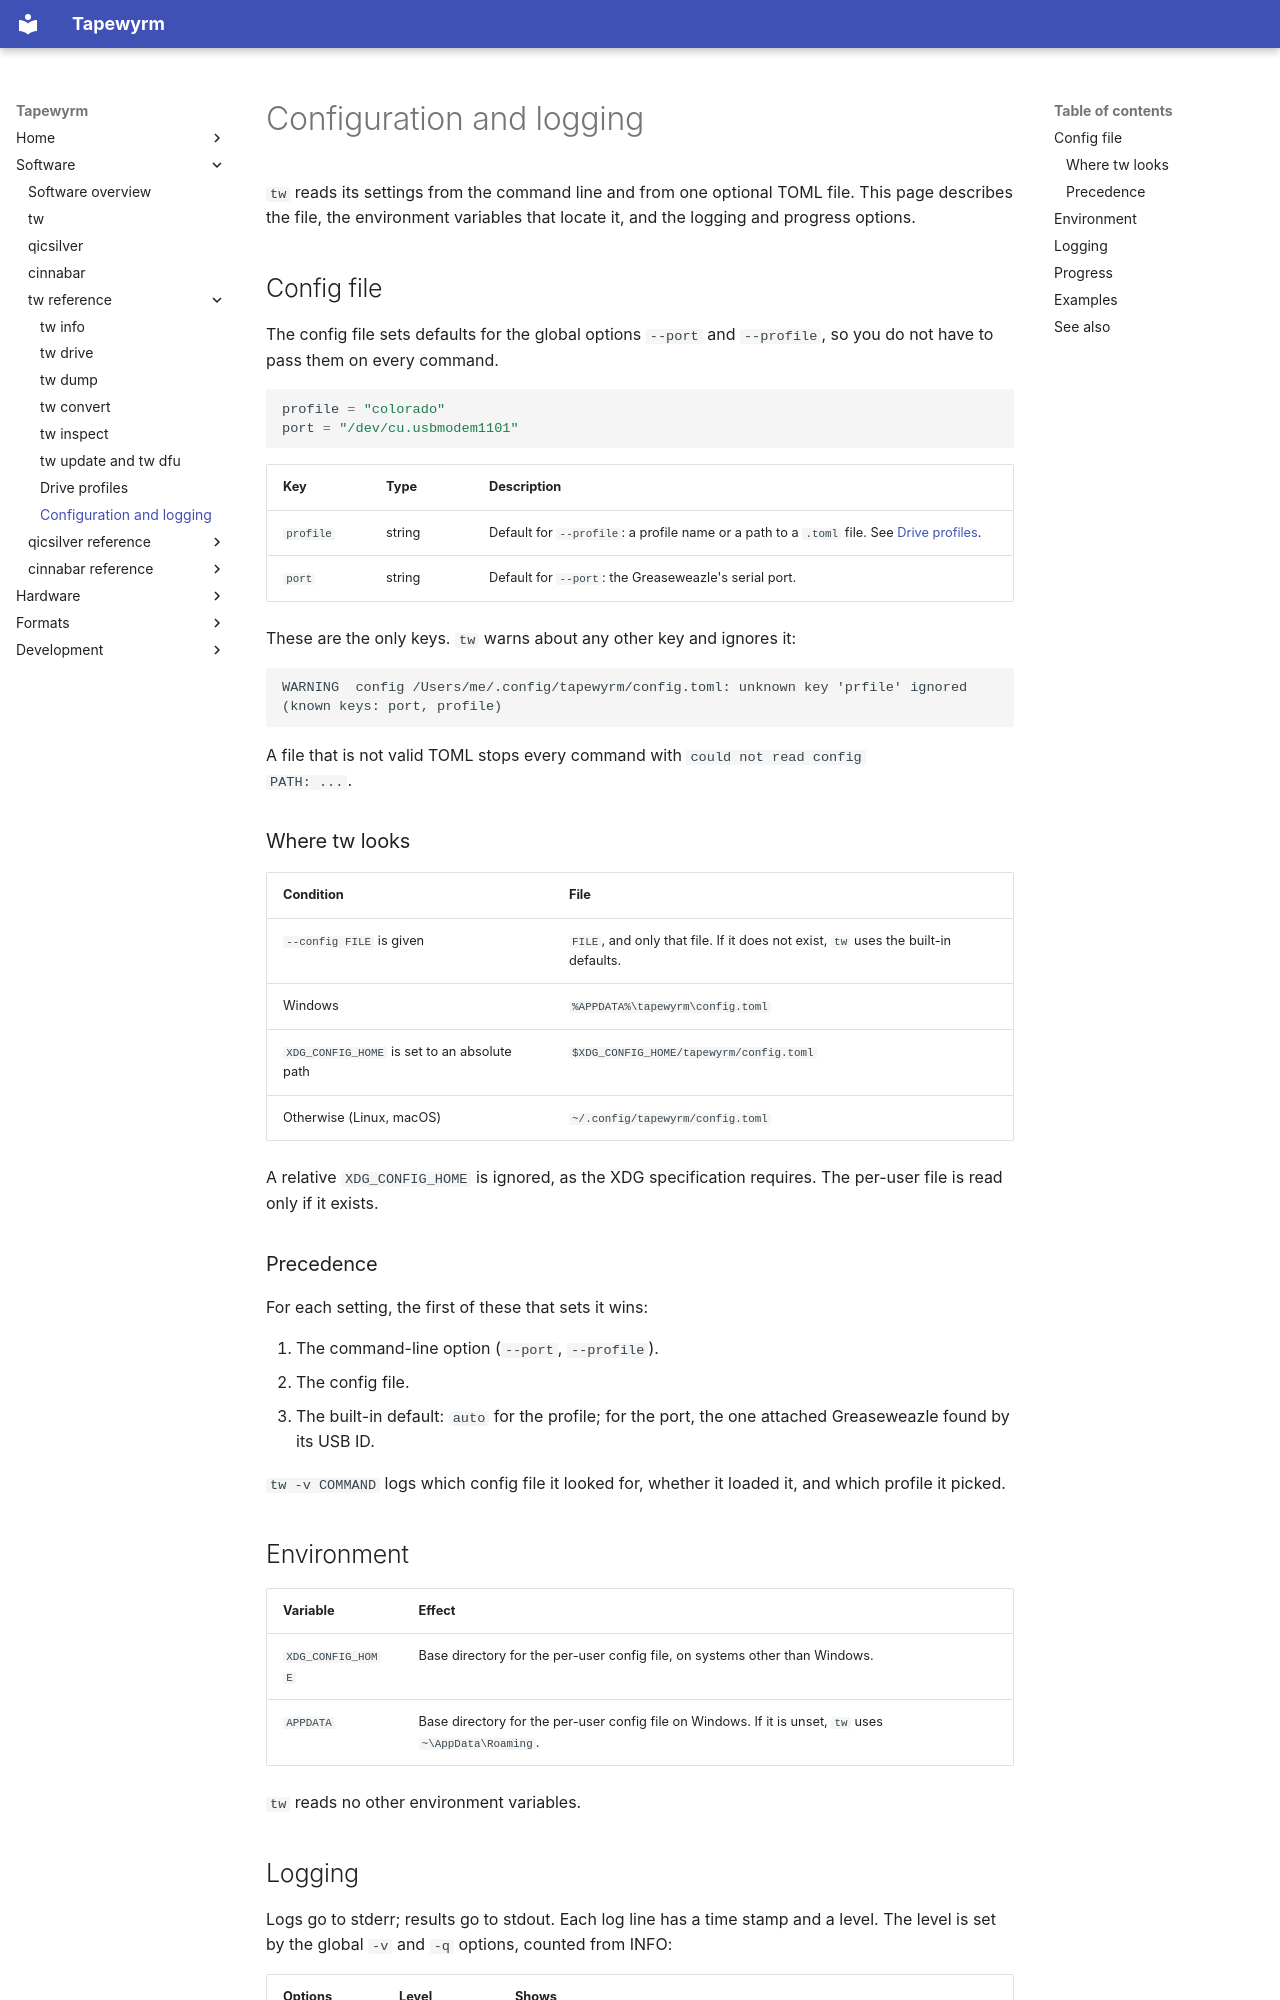

repository: indrora/tapewyrm · page: tw/config/index.html · generator: mkdocs

# Configuration and logging

`tw` reads its settings from the command line and from one optional TOML
file. This page describes the file, the environment variables that locate it,
and the logging and progress options.

## Config file

The config file sets defaults for the global options `--port` and
`--profile`, so you do not have to pass them on every command.

```toml
profile = "colorado"
port = "/dev/cu.usbmodem1101"
```

| Key | Type | Description |
|---|---|---|
| `profile` | string | Default for `--profile`: a profile name or a path to a `.toml` file. See [Drive profiles](profiles.md). |
| `port` | string | Default for `--port`: the Greaseweazle's serial port. |

These are the only keys. `tw` warns about any other key and ignores it:

```text
WARNING  config /Users/me/.config/tapewyrm/config.toml: unknown key 'prfile' ignored (known keys: port, profile)
```

A file that is not valid TOML stops every command with `could not read config
PATH: ...`.

### Where tw looks

| Condition | File |
|---|---|
| `--config FILE` is given | `FILE`, and only that file. If it does not exist, `tw` uses the built-in defaults. |
| Windows | `%APPDATA%\tapewyrm\config.toml` |
| `XDG_CONFIG_HOME` is set to an absolute path | `$XDG_CONFIG_HOME/tapewyrm/config.toml` |
| Otherwise (Linux, macOS) | `~/.config/tapewyrm/config.toml` |

A relative `XDG_CONFIG_HOME` is ignored, as the XDG specification requires.
The per-user file is read only if it exists.

### Precedence

For each setting, the first of these that sets it wins:

1. The command-line option (`--port`, `--profile`).
2. The config file.
3. The built-in default: `auto` for the profile; for the port, the one
   attached Greaseweazle found by its USB ID.

`tw -v COMMAND` logs which config file it looked for, whether it loaded it,
and which profile it picked.

## Environment

| Variable | Effect |
|---|---|
| `XDG_CONFIG_HOME` | Base directory for the per-user config file, on systems other than Windows. |
| `APPDATA` | Base directory for the per-user config file on Windows. If it is unset, `tw` uses `~\AppData\Roaming`. |

`tw` reads no other environment variables.
